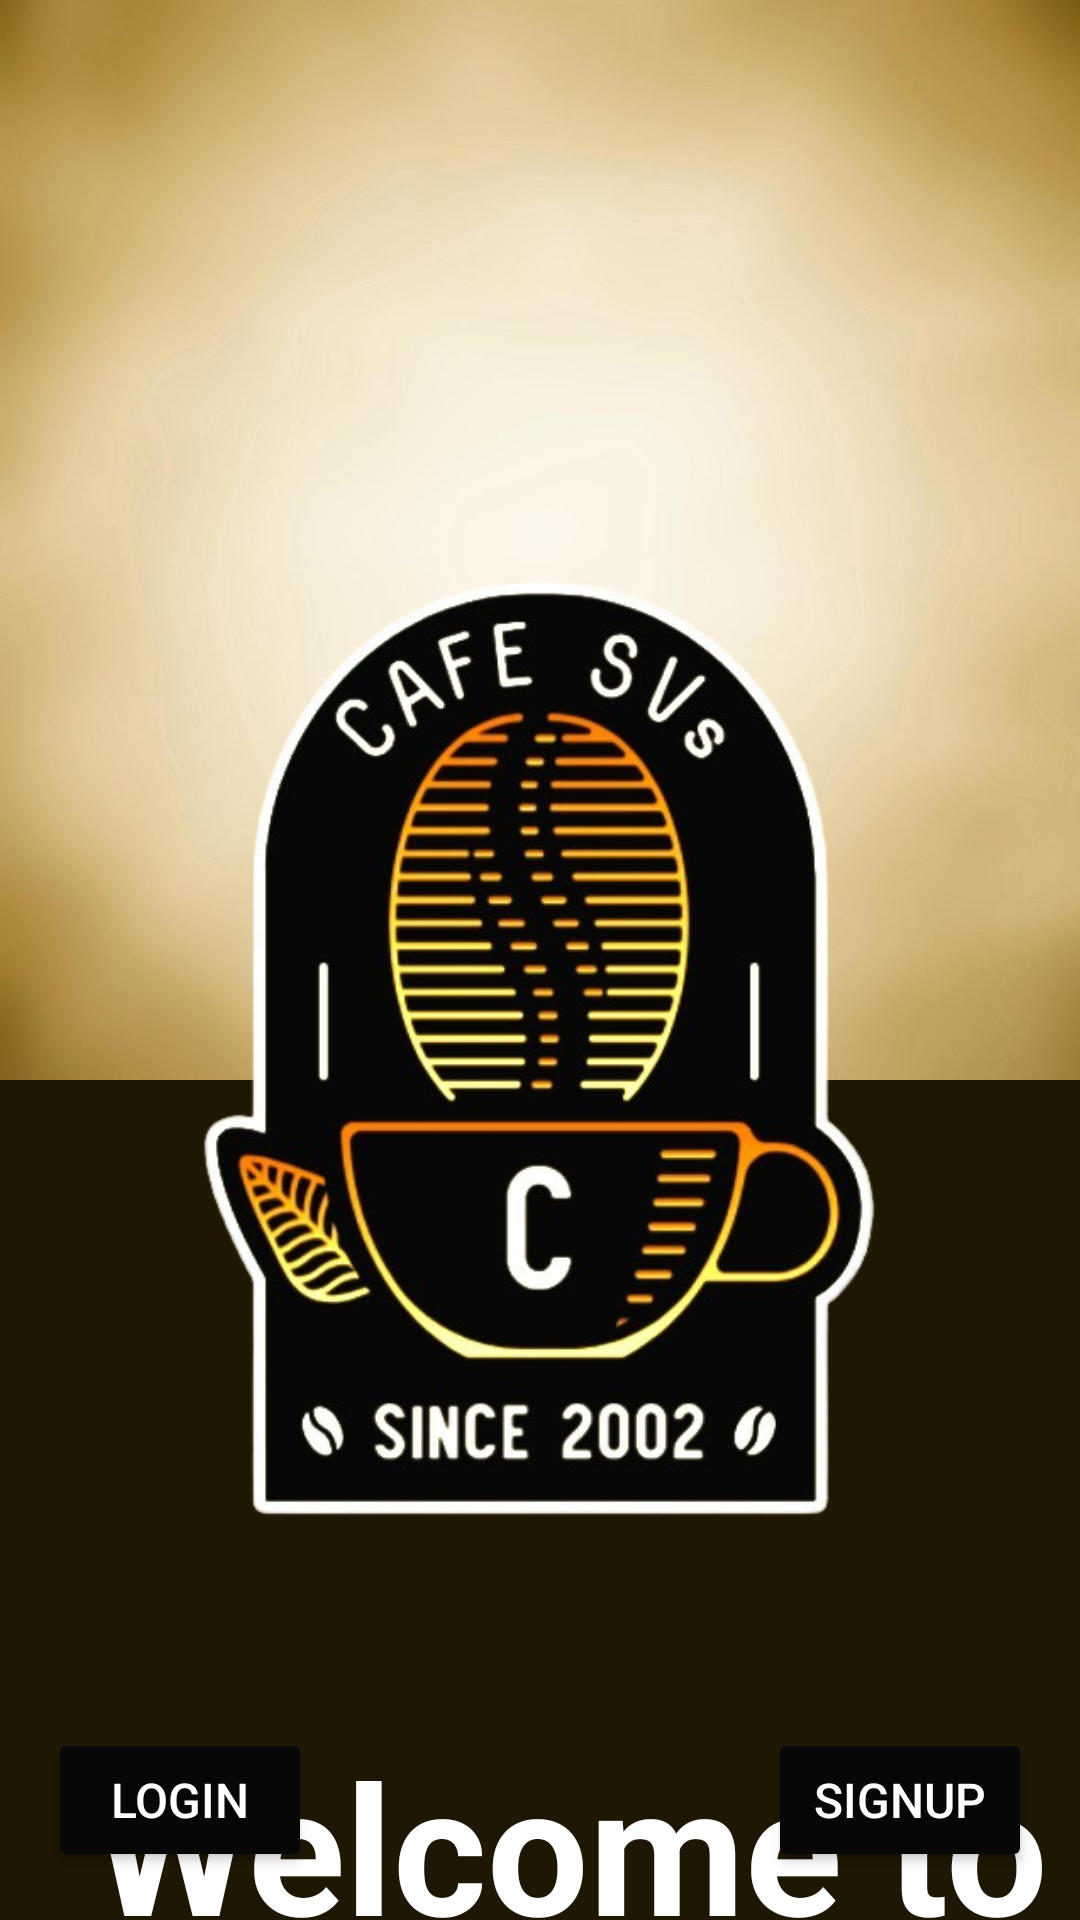

Here is an Android app screen rendered from its layout file. Give the layout XML and the strings, colors and styles it references.
<!-- AndroidManifest.xml: application theme Theme.SVCafe -->
<!-- res/layout/activity_introactivity.xml -->
<?xml version="1.0" encoding="utf-8"?>
<androidx.constraintlayout.widget.ConstraintLayout xmlns:android="http://schemas.android.com/apk/res/android"
    xmlns:app="http://schemas.android.com/apk/res-auto"
    xmlns:tools="http://schemas.android.com/tools"
    android:layout_width="match_parent"
    android:layout_height="wrap_content"
    android:background="#1F1603">

    <ImageView
        android:id="@+id/imageView3"
        android:layout_width="wrap_content"
        android:layout_height="wrap_content"
        android:scaleType="fitStart"
        app:layout_constraintBottom_toBottomOf="parent"
        app:layout_constraintEnd_toEndOf="parent"
        app:layout_constraintStart_toStartOf="parent"
        app:layout_constraintTop_toTopOf="parent"
        app:srcCompat="@drawable/background" />

    <ImageView
        android:id="@+id/imageView4"
        android:layout_width="600dp"
        android:layout_height="600dp"
        android:layout_marginTop="50dp"
        app:layout_constraintEnd_toEndOf="parent"
        app:layout_constraintHorizontal_bias="0.502"
        app:layout_constraintStart_toStartOf="parent"
        app:layout_constraintTop_toTopOf="parent"
        app:srcCompat="@drawable/cafe_svs_logo1" />

    <TextView
        android:id="@+id/welcomeTextView"
        android:layout_width="wrap_content"
        android:layout_height="wrap_content"
        android:layout_marginTop="575dp"
        android:paddingLeft="20dp"
        android:text="@string/welcome"
        android:textAlignment="center"
        android:textColor="#FFFFFF"
        android:textSize="60sp"
        android:textStyle="bold"
        app:layout_constraintEnd_toEndOf="parent"
        app:layout_constraintStart_toStartOf="parent"
        app:layout_constraintTop_toTopOf="@+id/imageView3" />

    <TextView
        android:id="@+id/captionTextView"
        android:layout_width="wrap_content"
        android:layout_height="wrap_content"
        android:paddingLeft="20dp"
        android:textAlignment="center"
        android:layout_marginTop="10dp"
        android:text="@string/Welcome_description"
        android:textColor="#CCCCCC"
        android:textSize="24sp"
        app:layout_constraintEnd_toEndOf="parent"
        app:layout_constraintStart_toStartOf="parent"
        app:layout_constraintTop_toBottomOf="@+id/welcomeTextView" />

    <Button
        android:id="@+id/loginButton"
        android:layout_width="wrap_content"
        android:layout_height="wrap_content"
        android:layout_marginStart="16dp"
        android:layout_marginBottom="16dp"
        android:backgroundTint="@color/DarkBrown"
        android:text="Login"
        android:textSize="16sp"
        android:textColor="@color/white"
        app:layout_constraintBottom_toBottomOf="parent"
        app:layout_constraintStart_toStartOf="parent" />

    <Button
        android:id="@+id/signupButton"
        android:layout_width="wrap_content"
        android:layout_height="wrap_content"
        android:layout_marginEnd="16dp"
        android:layout_marginBottom="16dp"
        android:backgroundTint="@color/DarkBrown"
        android:textSize="16sp"
        android:text="Signup"
        android:textColor="@color/white"
        app:layout_constraintBottom_toBottomOf="parent"
        app:layout_constraintEnd_toEndOf="parent" />
</androidx.constraintlayout.widget.ConstraintLayout>
<!-- resources referenced by this layout -->
<resources>
  <color name="DarkBrown">#070707</color>
  <color name="white">#FFFFFFFF</color>
  <!-- drawable background: jpeg bitmap (drawable, 18564 bytes) -->
  <!-- drawable cafe_svs_logo1: png bitmap (drawable, 256959 bytes) -->
  <string name="Welcome_description">Your cozy place to unwind and enjoy a cup of coffee</string>
  <string name="welcome">Welcome to Cafe SV\'s</string>
  <style name="Theme.SVCafe" parent="Base.Theme.SVCafe" />
  <style name="Base.Theme.SVCafe" parent="Theme.Material3.DayNight.NoActionBar">
          
          <item name="colorPrimary">@color/DarkBlue</item> --&gt;
      </style>
  <color name="DarkBlue">#012C3F</color>
</resources>
